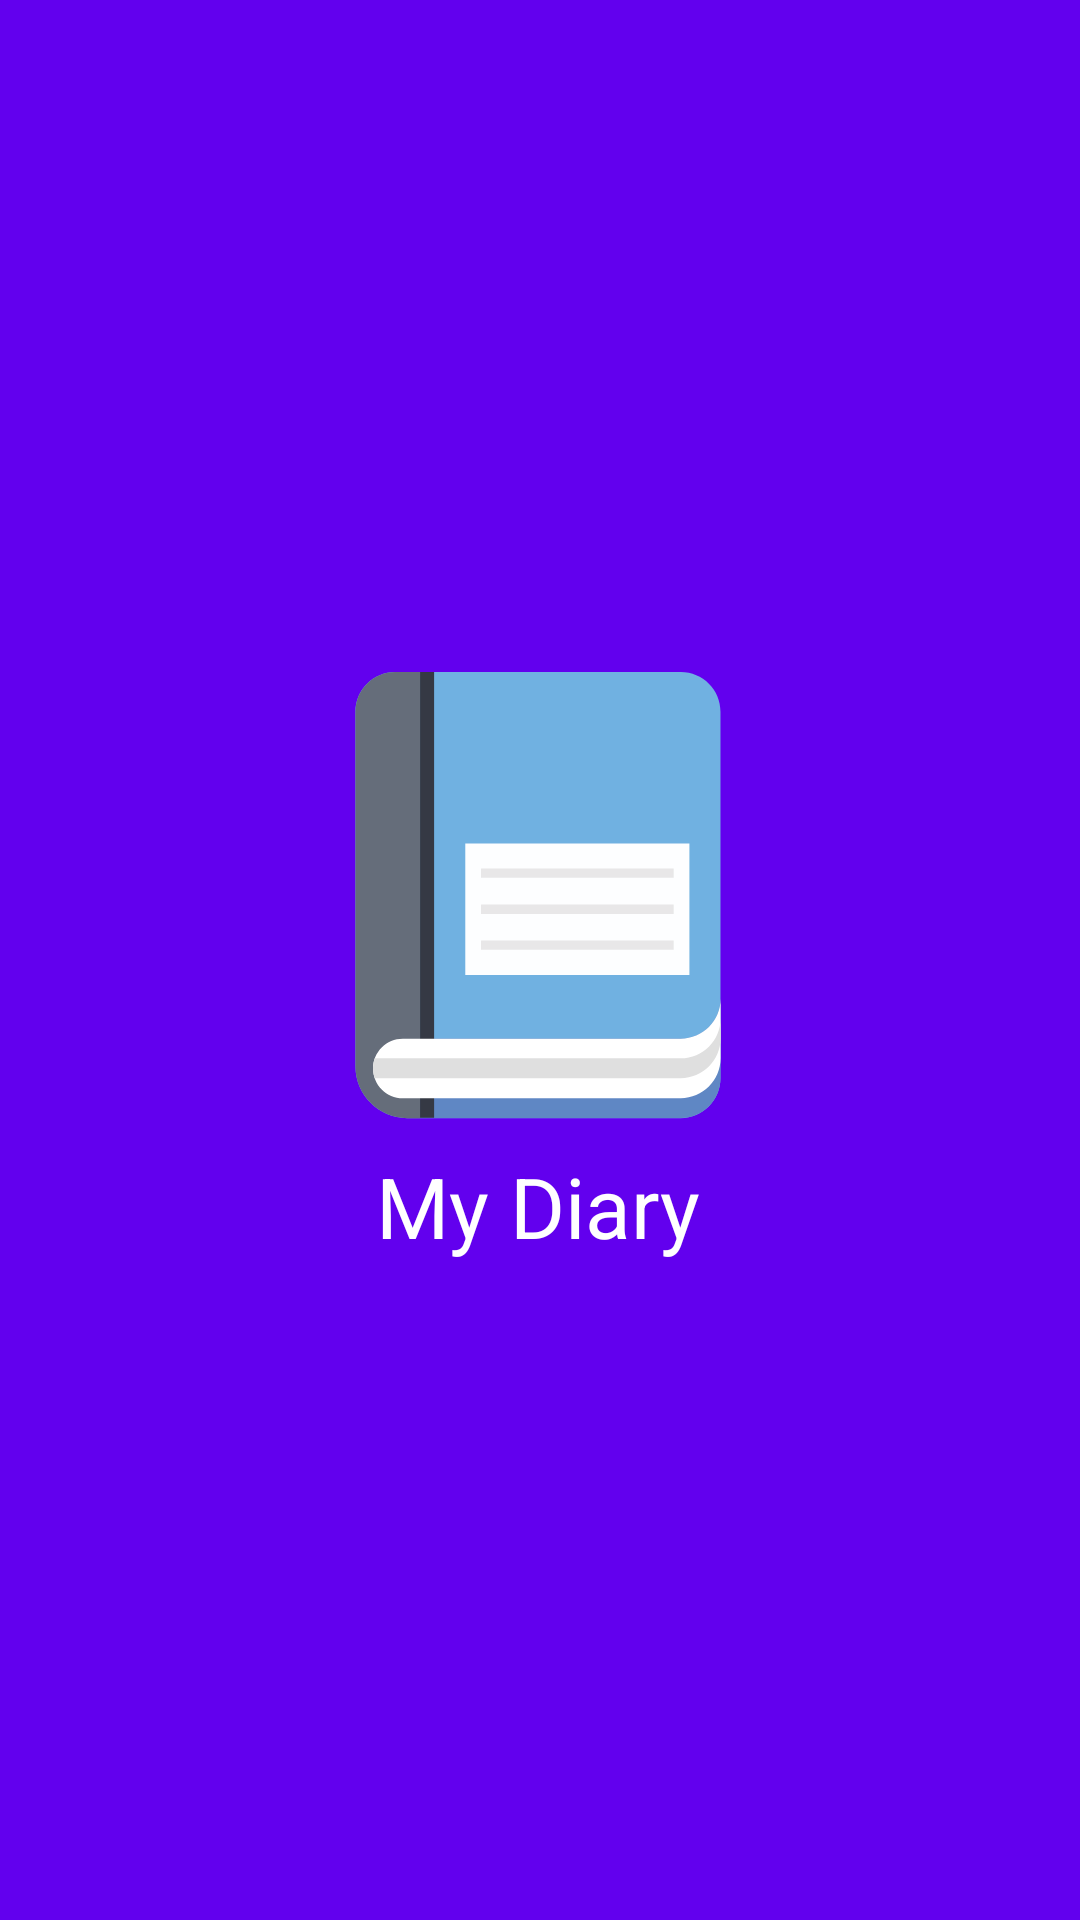

The Android layout XML behind this screen, and the referenced resources:
<!-- AndroidManifest.xml: application theme AppTheme -->
<!-- res/layout/activity_splash_screen.xml -->
<?xml version="1.0" encoding="utf-8"?>
<androidx.constraintlayout.widget.ConstraintLayout xmlns:android="http://schemas.android.com/apk/res/android"
    xmlns:app="http://schemas.android.com/apk/res-auto"
    xmlns:tools="http://schemas.android.com/tools"
    android:layout_width="match_parent"
    android:layout_height="match_parent"
    tools:context=".SplashScreen"
    android:background="@color/colorPrimary">

    <TextView
        android:id="@+id/appName"
        android:layout_width="wrap_content"
        android:layout_height="wrap_content"
        android:text="My Diary"
        android:textColor="#ffffff"
        android:textSize="28sp"
        app:layout_constraintEnd_toEndOf="@+id/logo"
        app:layout_constraintStart_toStartOf="@+id/logo"
        app:layout_constraintTop_toBottomOf="@+id/logo" />

    <ImageView
        android:id="@+id/logo"
        android:layout_width="170dp"
        android:layout_height="170dp"
        android:contentDescription="My Diary Application"
        app:layout_constraintBottom_toBottomOf="parent"
        app:layout_constraintEnd_toEndOf="parent"
        app:layout_constraintHorizontal_bias="0.497"
        app:layout_constraintStart_toStartOf="parent"
        app:layout_constraintTop_toTopOf="parent"
        app:layout_constraintVertical_bias="0.454"
        app:srcCompat="@drawable/ic_diary" />

</androidx.constraintlayout.widget.ConstraintLayout>
<!-- resources referenced by this layout -->
<resources>
  <!-- drawable ic_diary (drawable) -->
  <vector xmlns:android="http://schemas.android.com/apk/res/android"
      android:width="512dp"
      android:height="512dp"
      android:viewportWidth="512"
      android:viewportHeight="512">
    <path
        android:pathData="M399.3,32H112.7c-22.1,0 -40,17.9 -40,40v356c0,28.7 23.3,52 52,52h274.5c22.1,0 40,-17.9 40,-40V72C439.3,49.9 421.4,32 399.3,32z"
        android:fillColor="#70B1E1"/>
    <path
        android:pathData="M399.3,479.8H123.6v-79.7h275.6c22.2,0 40,-17.9 40,-40v79.6C439.3,461.9 421.3,479.8 399.3,479.8z"
        android:fillColor="#5F87C4"/>
    <path
        android:pathData="M112.7,32c-22.1,0 -40,17.9 -40,40v356c0,28.7 23.3,52 52,52h12.9V32H112.7z"
        android:fillColor="#656D7A"/>
    <path
        android:pathData="M137.6,32h14.1v447.6h-14.1z"
        android:fillColor="#353944"/>
    <path
        android:pathData="M399.3,400.2h-279c-16.5,0 -29.9,13.4 -29.9,29.9s13.4,29.9 29.9,29.9h279c22.1,0 40,-17.9 40,-40v-59.8C439.3,382.2 421.4,400.2 399.3,400.2z"
        android:fillColor="#FFFFFF"/>
    <path
        android:pathData="M439.3,379.9v20c0,22.1 -17.9,40 -40,40H92c-2.2,-6.3 -2.3,-13.4 0.1,-20h307.2C421.4,420 439.3,402 439.3,379.9z"
        android:fillColor="#DFDFDF"/>
    <path
        android:pathData="M183,204.3h225v131.9h-225z"
        android:fillColor="#FDFEFF"/>
    <path
        android:pathData="M198.8,229.4h193.4v9.4h-193.4z"
        android:fillColor="#E8E7E8"/>
    <path
        android:pathData="M198.8,265.6h193.4v9.4h-193.4z"
        android:fillColor="#E8E7E8"/>
    <path
        android:pathData="M198.8,301.6h193.4v9.4h-193.4z"
        android:fillColor="#E8E7E8"/>
  </vector>
  <style name="AppTheme" parent="Theme.AppCompat.Light.NoActionBar">
          
          <item name="colorPrimary">@color/colorPrimary</item>
          <item name="colorPrimaryDark">@color/colorPrimaryDark</item>
          <item name="colorAccent">@color/colorAccent</item>
      </style>
  <!-- not gathered from this repository: default colours our renderer supplied (Android Studio template values) -->
  <color name="colorPrimary">#FF6200EE</color>
  <color name="colorPrimaryDark">#FF3700B3</color>
  <color name="colorAccent">#FF03DAC5</color>
</resources>
